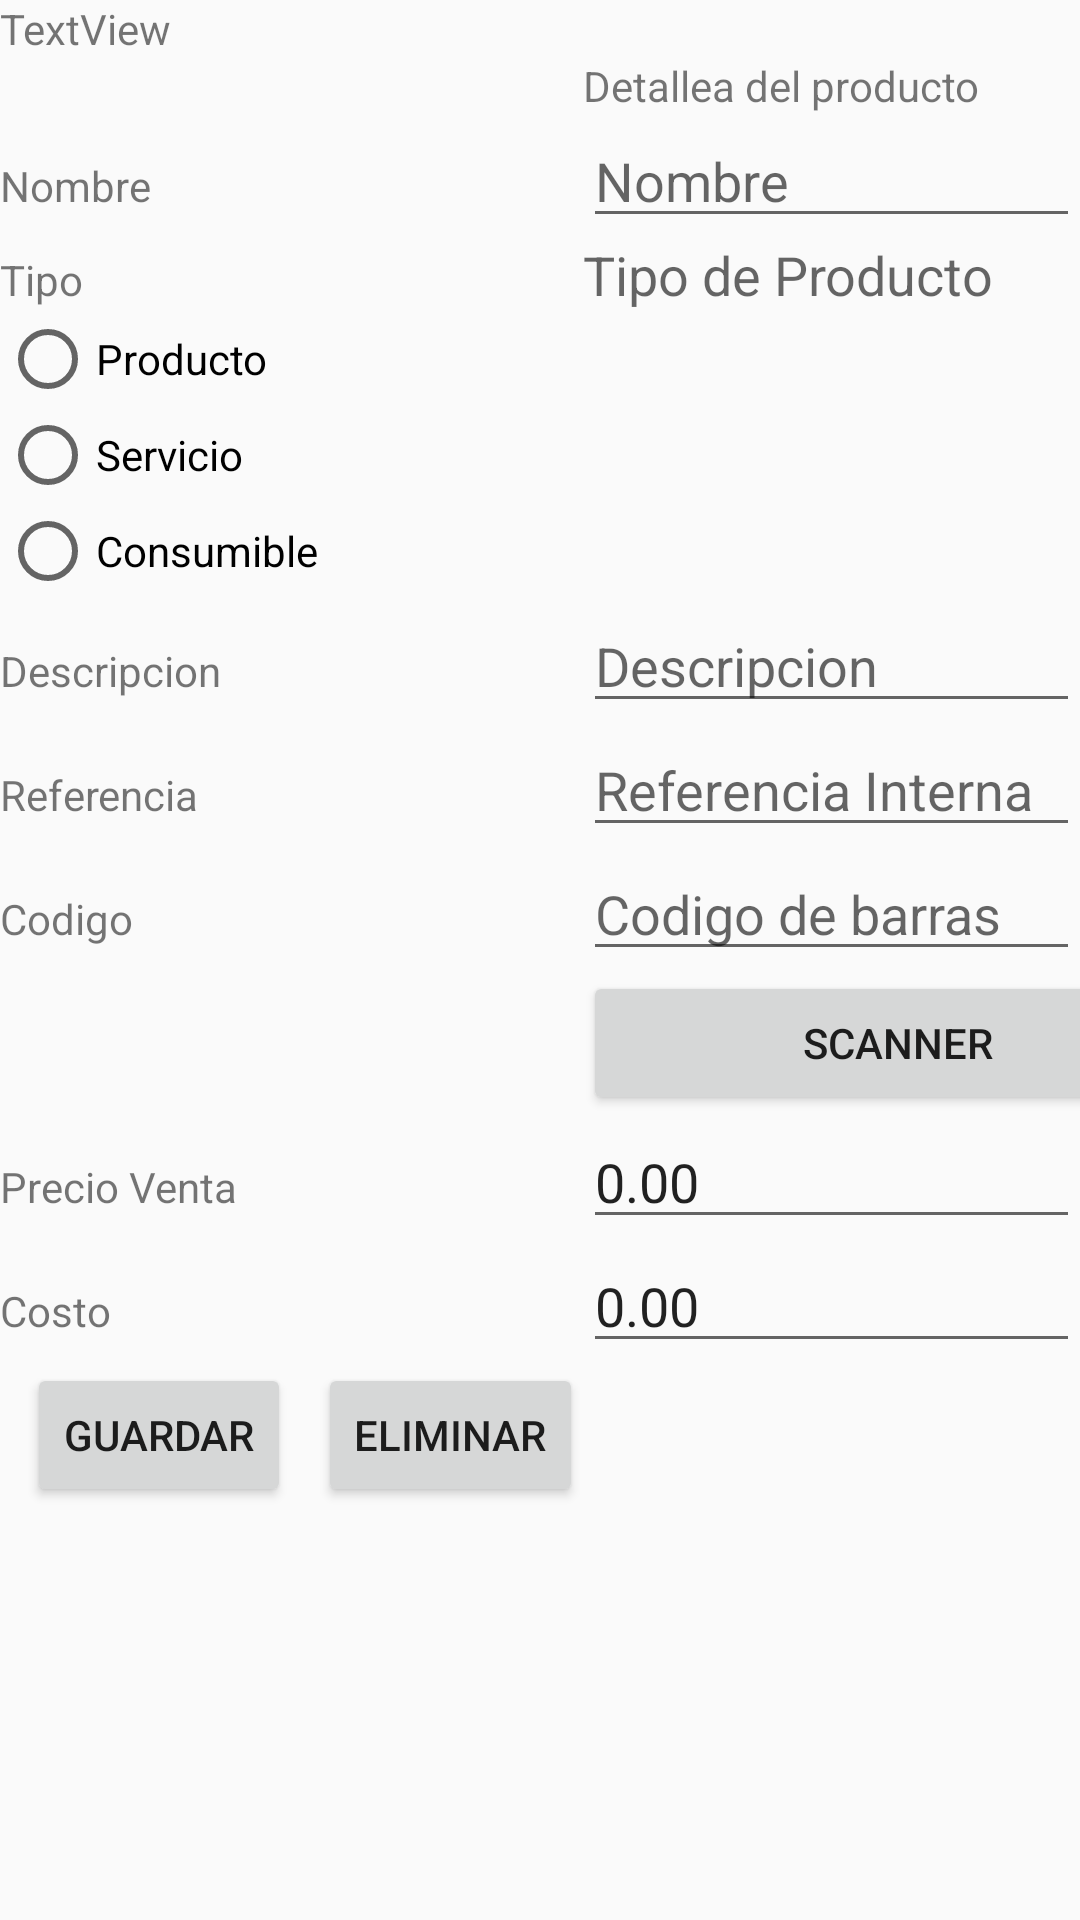

Android layout source for this screen:
<!-- AndroidManifest.xml: application theme Theme.OdooMobileModuleIntegration -->
<!-- res/layout/activity_product_form.xml -->
<?xml version="1.0" encoding="utf-8"?>
<android.support.constraint.ConstraintLayout xmlns:android="http://schemas.android.com/apk/res/android"
    xmlns:app="http://schemas.android.com/apk/res-auto"
    xmlns:tools="http://schemas.android.com/tools"
    android:layout_width="match_parent"
    android:layout_height="match_parent"
    tools:context=".productFormActivity">

    <LinearLayout
        android:layout_width="match_parent"
        android:layout_height="match_parent"
        android:orientation="vertical"
        tools:layout_editor_absoluteX="62dp"
        tools:layout_editor_absoluteY="146dp">

        <TextView
            android:id="@+id/textView"
            android:layout_width="match_parent"
            android:layout_height="wrap_content"
            android:text="TextView" />

        <LinearLayout
            android:layout_width="match_parent"
            android:layout_height="match_parent"
            android:orientation="horizontal">

            <TableLayout
                android:layout_width="match_parent"
                android:layout_height="wrap_content"
                android:id="@+id/tableLayout"
                android:layout_alignParentTop="true"
                android:layout_alignParentEnd="true">

                <TableRow
                    android:layout_width="match_parent"
                    android:layout_height="match_parent">

                    <TextView
                        android:text="Detallea del producto"
                        android:id="@+id/textView6"
                        android:layout_column="2" />
                </TableRow>


                <TableRow
                    android:layout_width="match_parent"
                    android:layout_height="match_parent">

                    <TextView
                        android:layout_width="wrap_content"
                        android:layout_height="wrap_content"
                        android:text="Nombre"
                        android:id="@+id/textView14"
                        android:layout_column="0" />

                    <EditText android:id="@+id/editNamePro"
                        android:layout_column="2"
                        android:layout_weight="1"
                        android:hint="Nombre" />
                </TableRow>


                <TableRow
                    android:layout_width="match_parent"
                    android:layout_height="match_parent">

                    <TextView
                        android:layout_width="wrap_content"
                        android:layout_height="wrap_content"
                        android:text="Tipo"
                        android:id="@+id/textView15"
                        android:layout_column="0" />

                    <TextView
                        android:id="@+id/editTipProd"
                        android:layout_column="2"
                        android:layout_weight="1"
                        android:hint="Tipo de Producto"
                        android:textSize="18dp" />
                </TableRow>

                <TableRow
                    android:layout_width="wrap_content"
                    android:layout_height="match_parent">

                    <RadioGroup
                        android:id="@+id/GrbGrupo1"
                        android:layout_width="match_parent"
                        android:layout_height="match_parent"
                        android:orientation="vertical">


                        <RadioButton
                            android:id="@+id/rb1"
                            android:layout_width="wrap_content"
                            android:layout_height="wrap_content"
                            android:layout_column="11"
                            android:checked="false"
                            android:text="Producto" />


                        <RadioButton
                            android:id="@+id/rb2"
                            android:layout_width="wrap_content"
                            android:layout_height="wrap_content"
                            android:layout_column="11"
                            android:checked="false"
                            android:text="Servicio" />


                        <RadioButton
                            android:id="@+id/rb3"
                            android:layout_width="wrap_content"
                            android:layout_height="wrap_content"
                            android:layout_column="11"
                            android:checked="false"
                            android:text="Consumible" />
                    </RadioGroup>
                </TableRow>

                <TableRow
                    android:layout_width="match_parent"
                    android:layout_height="match_parent">

                </TableRow>


                <TableRow
                    android:layout_width="match_parent"
                    android:layout_height="match_parent">

                    <TextView
                        android:layout_width="wrap_content"
                        android:layout_height="wrap_content"
                        android:text="Descripcion"
                        android:id="@+id/textView18"
                        android:layout_column="0" />

                    <EditText android:id="@+id/editDescPro"
                        android:layout_column="2"
                        android:layout_weight="1"
                        android:hint="Descripcion" />
                </TableRow>

                <TableRow
                    android:layout_width="match_parent"
                    android:layout_height="match_parent">

                    <TextView
                        android:layout_width="wrap_content"
                        android:layout_height="wrap_content"
                        android:text="Referencia"
                        android:id="@+id/textView19"
                        android:layout_column="0" />

                    <EditText android:id="@+id/editRefIntPro"
                        android:layout_column="2"
                        android:layout_weight="1"
                        android:hint="Referencia Interna" />
                </TableRow>


                <TableRow
                    android:layout_width="match_parent"
                    android:layout_height="match_parent">

                    <TextView
                        android:layout_width="wrap_content"
                        android:layout_height="wrap_content"
                        android:text="Codigo"
                        android:id="@+id/textView20"
                        android:layout_column="0" />

                    <EditText android:id="@+id/editBarcode"
                        android:layout_column="2"
                        android:layout_weight="1"
                        android:hint="Codigo de barras" />

                </TableRow>

                <TableRow
                    android:layout_width="match_parent"
                    android:layout_height="match_parent">

                    <Button
                        android:layout_width="wrap_content"
                        android:layout_height="wrap_content"
                        android:layout_column="2"
                        android:text="scanner"
                        android:id="@+id/butonScan" />
                </TableRow>

                <TableRow
                    android:layout_width="match_parent"
                    android:layout_height="match_parent">

                    <TextView
                        android:layout_width="wrap_content"
                        android:layout_height="wrap_content"
                        android:text="Precio Venta"
                        android:id="@+id/textView8"
                        android:layout_column="0" />

                    <EditText
                        android:layout_width="match_parent"
                        android:layout_height="wrap_content"
                        android:inputType="numberDecimal"
                        android:ems="10"
                        android:id="@+id/editPrecVentPro"
                        android:layout_column="2"
                        android:layout_weight="1"
                        android:hint="Precio de Venta"
                        android:text="0.00" />
                </TableRow>

                <TableRow
                    android:layout_width="match_parent"
                    android:layout_height="match_parent">

                    <TextView
                        android:layout_width="wrap_content"
                        android:layout_height="wrap_content"
                        android:text="Costo"
                        android:id="@+id/textView13"
                        android:layout_column="0" />

                    <EditText
                        android:layout_width="match_parent"
                        android:layout_height="wrap_content"
                        android:inputType="numberDecimal"

                        android:ems="10"
                        android:id="@+id/editCostPro"
                        android:layout_centerVertical="true"
                        android:layout_alignParentStart="true"
                        android:layout_column="2"
                        android:layout_weight="1"
                        android:hint="Costo"
                        android:text="0.00" />

                </TableRow>
                <TableRow
                    android:layout_width="match_parent"
                    android:layout_height="match_parent">

                    <Button
                        android:layout_width="wrap_content"
                        android:layout_height="wrap_content"
                        android:text="Guardar"
                        android:id="@+id/buttonSaveItem"
                        android:layout_gravity="center"
                        android:onClick="onSaveProduct"
                        android:layout_alignParentBottom="true"
                        android:layout_alignParentStart="true" />

                    <Button
                        android:layout_width="wrap_content"
                        android:layout_height="wrap_content"
                        android:text="ELIMINAR"
                        android:id="@+id/buttonDelete"
                        android:layout_alignParentBottom="true"
                        android:layout_alignParentEnd="true"
                        android:onClick="onDeleteProduct" />


                </TableRow>

            </TableLayout>

        </LinearLayout>

    </LinearLayout>
</android.support.constraint.ConstraintLayout>
<!-- resources referenced by this layout -->
<resources>
  <style name="Theme.OdooMobileModuleIntegration" parent="Theme.AppCompat.Light.DarkActionBar">
          
          <item name="colorPrimary">@color/purple_500</item>
          <item name="colorPrimaryDark">@color/purple_700</item>
          <item name="colorAccent">@color/teal_200</item>
          
      </style>
  <!-- not gathered from this repository: default colours our renderer supplied (Android Studio template values) -->
  <color name="purple_500">#FF6200EE</color>
  <color name="purple_700">#FF3700B3</color>
  <color name="teal_200">#FF03DAC5</color>
</resources>
